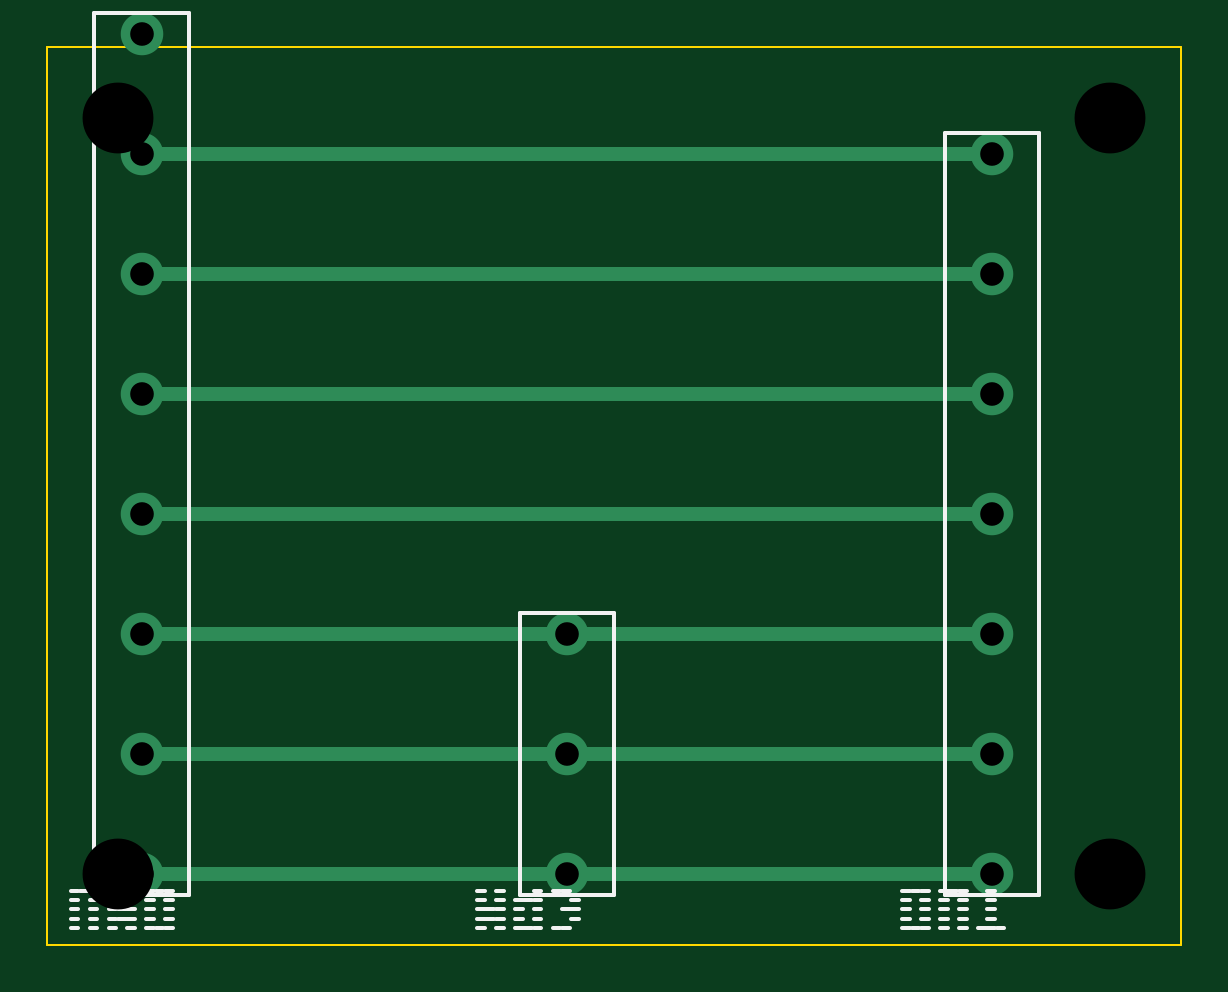
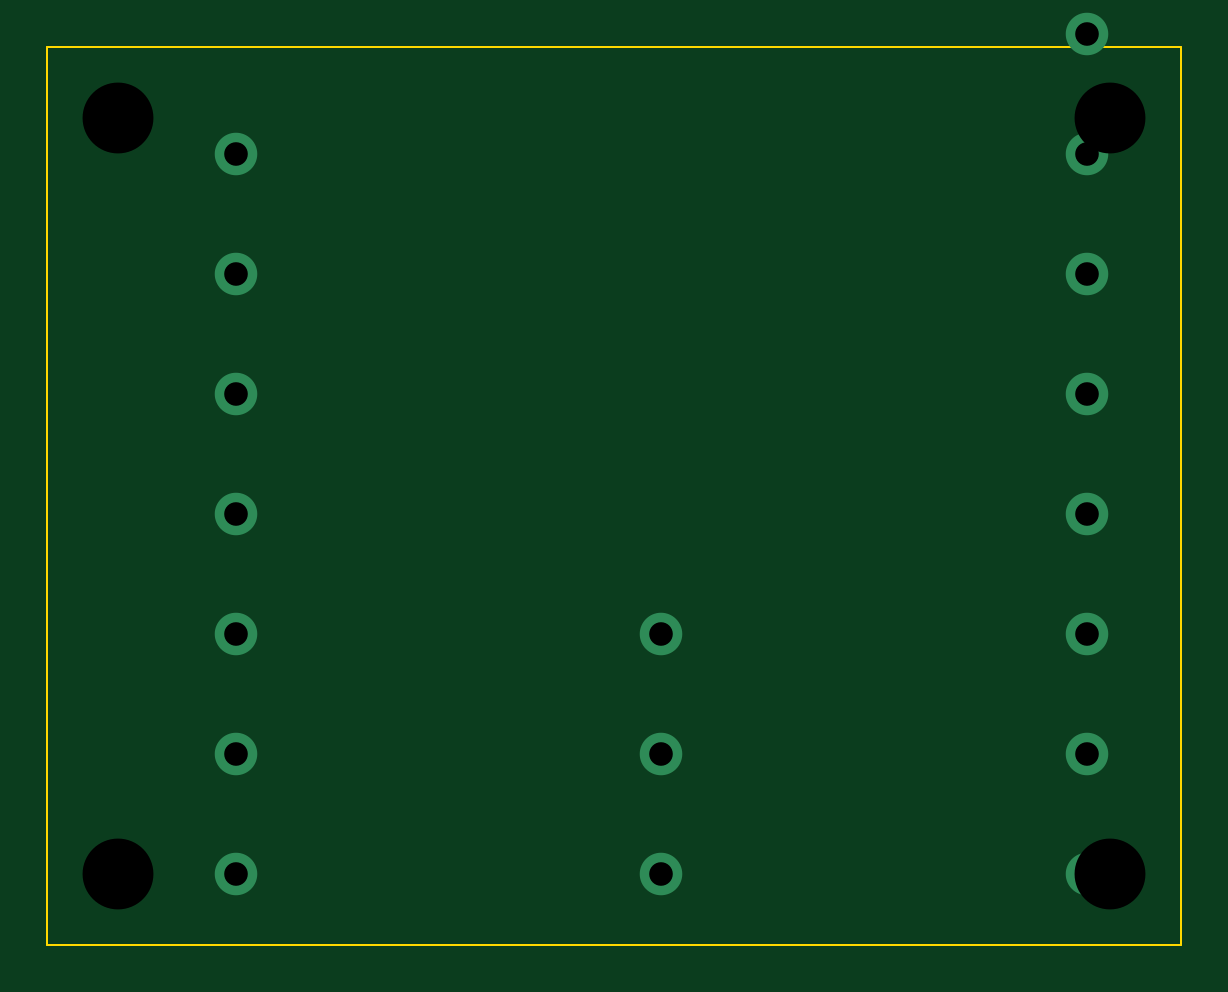
Circuit board: 8 layer files. Board 48.0 x 38.0 mm.
- bottom_copper: AlcoholBreakout-B_Cu.gbr (803 bytes)
- bottom_mask: AlcoholBreakout-B_Mask.gbr (799 bytes)
- outline: AlcoholBreakout-Edge_Cuts.gbr (499 bytes)
- top_copper: AlcoholBreakout-F_Cu.gbr (1351 bytes)
- top_mask: AlcoholBreakout-F_Mask.gbr (799 bytes)
- top_silk: AlcoholBreakout-F_Silkscreen.gbr (4927 bytes)
- drill: AlcoholBreakout-NPTH.drl (122 bytes)
- drill: AlcoholBreakout-PTH.drl (332 bytes)

=== bottom_copper: AlcoholBreakout-B_Cu.gbr ===
G04 Created with the python gerber_writer 0.4.3.3*
G04 #@! TF.CreationDate,2026-10-24T22:50:21.147220*
G04 #@! TF.FileFunction,Copper,L2,Bot,Signal*
G04 #@! TF.FilePolarity,Positive*
G04 #@! TF.GenerationSoftware,Codex project,Alcohol detection breakout board,1.0*
%MOMM*%
%FSLAX36Y36*%
G75*
G04 #@! TA.AperFunction,ComponentPad*
G04 #@! TAShape,Circle,1.8*
%ADD10C,1.8*%
G04 #@! TD*
%LPD*%
D10*
X8000000Y7000000D03*
X8000000Y12080000D03*
X8000000Y17160000D03*
X8000000Y22240000D03*
X8000000Y27320000D03*
X8000000Y32400000D03*
X8000000Y37480000D03*
X8000000Y42560000D03*
X26000000Y7000000D03*
X26000000Y12080000D03*
X26000000Y17160000D03*
X44000000Y7000000D03*
X44000000Y12080000D03*
X44000000Y17160000D03*
X44000000Y22240000D03*
X44000000Y27320000D03*
X44000000Y32400000D03*
X44000000Y37480000D03*
M02*
=== bottom_mask: AlcoholBreakout-B_Mask.gbr ===
G04 Created with the python gerber_writer 0.4.3.3*
G04 #@! TF.CreationDate,2026-10-24T22:50:21.150885*
G04 #@! TF.FileFunction,Soldermask,Bot*
G04 #@! TF.FilePolarity,Negative*
G04 #@! TF.GenerationSoftware,Codex project,Alcohol detection breakout board,1.0*
%MOMM*%
%FSLAX36Y36*%
G75*
G04 #@! TA.AperFunction,ComponentPad*
G04 #@! TAShape,Circle,2.05*
%ADD10C,2.05*%
G04 #@! TD*
%LPC*%
D10*
X8000000Y7000000D03*
X8000000Y12080000D03*
X8000000Y17160000D03*
X8000000Y22240000D03*
X8000000Y27320000D03*
X8000000Y32400000D03*
X8000000Y37480000D03*
X8000000Y42560000D03*
X26000000Y7000000D03*
X26000000Y12080000D03*
X26000000Y17160000D03*
X44000000Y7000000D03*
X44000000Y12080000D03*
X44000000Y17160000D03*
X44000000Y22240000D03*
X44000000Y27320000D03*
X44000000Y32400000D03*
X44000000Y37480000D03*
M02*
=== outline: AlcoholBreakout-Edge_Cuts.gbr ===
G04 Created with the python gerber_writer 0.4.3.3*
G04 #@! TF.CreationDate,2026-10-24T22:50:21.151912*
G04 #@! TF.FileFunction,Profile,NP*
G04 #@! TF.FilePolarity,Positive*
G04 #@! TF.GenerationSoftware,Codex project,Alcohol detection breakout board,1.0*
%MOMM*%
%FSLAX36Y36*%
G75*
G04 #@! TA.AperFunction,Profile*
G04 #@! TAShape,Circle,0.1*
%ADD10C,0.1*%
G04 #@! TD*
%LPD*%
D10*
X4000000Y4000000D02*
G01*
X52000000Y4000000D01*
X52000000Y42000000D01*
X4000000Y42000000D01*
X4000000Y4000000D01*
M02*
=== top_copper: AlcoholBreakout-F_Cu.gbr ===
G04 Created with the python gerber_writer 0.4.3.3*
G04 #@! TF.CreationDate,2026-10-24T22:50:21.146220*
G04 #@! TF.FileFunction,Copper,L1,Top,Signal*
G04 #@! TF.FilePolarity,Positive*
G04 #@! TF.GenerationSoftware,Codex project,Alcohol detection breakout board,1.0*
%MOMM*%
%FSLAX36Y36*%
G75*
G04 #@! TA.AperFunction,ComponentPad*
G04 #@! TAShape,Circle,1.8*
%ADD10C,1.8*%
G04 #@! TD*
G04 #@! TA.AperFunction,Conductor*
G04 #@! TAShape,Circle,0.6*
%ADD11C,0.6*%
G04 #@! TD*
%LPD*%
D10*
X8000000Y7000000D03*
X8000000Y12080000D03*
X8000000Y17160000D03*
X8000000Y22240000D03*
X8000000Y27320000D03*
X8000000Y32400000D03*
X8000000Y37480000D03*
X8000000Y42560000D03*
X26000000Y7000000D03*
X26000000Y12080000D03*
X26000000Y17160000D03*
X44000000Y7000000D03*
X44000000Y12080000D03*
X44000000Y17160000D03*
X44000000Y22240000D03*
X44000000Y27320000D03*
X44000000Y32400000D03*
X44000000Y37480000D03*
D11*
X8000000Y7000000D02*
G01*
X44000000Y7000000D01*
X8000000Y12080000D02*
X44000000Y12080000D01*
X8000000Y17160000D02*
X44000000Y17160000D01*
X26000000Y7000000D02*
X44000000Y7000000D01*
X26000000Y12080000D02*
X44000000Y12080000D01*
X26000000Y17160000D02*
X44000000Y17160000D01*
X8000000Y22240000D02*
X44000000Y22240000D01*
X8000000Y27320000D02*
X44000000Y27320000D01*
X8000000Y32400000D02*
X44000000Y32400000D01*
X8000000Y37480000D02*
X44000000Y37480000D01*
M02*
=== top_mask: AlcoholBreakout-F_Mask.gbr ===
G04 Created with the python gerber_writer 0.4.3.3*
G04 #@! TF.CreationDate,2026-10-24T22:50:21.148872*
G04 #@! TF.FileFunction,Soldermask,Top*
G04 #@! TF.FilePolarity,Negative*
G04 #@! TF.GenerationSoftware,Codex project,Alcohol detection breakout board,1.0*
%MOMM*%
%FSLAX36Y36*%
G75*
G04 #@! TA.AperFunction,ComponentPad*
G04 #@! TAShape,Circle,2.05*
%ADD10C,2.05*%
G04 #@! TD*
%LPC*%
D10*
X8000000Y7000000D03*
X8000000Y12080000D03*
X8000000Y17160000D03*
X8000000Y22240000D03*
X8000000Y27320000D03*
X8000000Y32400000D03*
X8000000Y37480000D03*
X8000000Y42560000D03*
X26000000Y7000000D03*
X26000000Y12080000D03*
X26000000Y17160000D03*
X44000000Y7000000D03*
X44000000Y12080000D03*
X44000000Y17160000D03*
X44000000Y22240000D03*
X44000000Y27320000D03*
X44000000Y32400000D03*
X44000000Y37480000D03*
M02*
=== top_silk: AlcoholBreakout-F_Silkscreen.gbr ===
G04 Created with the python gerber_writer 0.4.3.3*
G04 #@! TF.CreationDate,2026-10-24T22:50:21.151912*
G04 #@! TF.FileFunction,Legend,Top*
G04 #@! TF.FilePolarity,Positive*
G04 #@! TF.GenerationSoftware,Codex project,Alcohol detection breakout board,1.0*
%MOMM*%
%FSLAX36Y36*%
G75*
G04 #@! TA.AperFunction,ComponentMain*
G04 #@! TAShape,Circle,0.15*
%ADD10C,0.15*%
G04 #@! TD*
%LPD*%
D10*
X5000000Y4700000D02*
G01*
X5328000Y4700000D01*
X5800000Y4700000D02*
X6128000Y4700000D01*
X5000000Y5100000D02*
X5328000Y5100000D01*
X5800000Y5100000D02*
X6128000Y5100000D01*
X5000000Y5500000D02*
X5328000Y5500000D01*
X5800000Y5500000D02*
X6128000Y5500000D01*
X5000000Y5900000D02*
X5328000Y5900000D01*
X5800000Y5900000D02*
X6128000Y5900000D01*
X5000000Y6300000D02*
X5328000Y6300000D01*
X5400000Y6300000D02*
X5728000Y6300000D01*
X5800000Y6300000D02*
X6128000Y6300000D01*
X6600000Y4700000D02*
X6928000Y4700000D01*
X7399999Y4700000D02*
X7728000Y4700000D01*
X6600000Y5100000D02*
X6928000Y5100000D01*
X7000000Y5100000D02*
X7328000Y5100000D01*
X7399999Y5100000D02*
X7728000Y5100000D01*
X6600000Y5500000D02*
X6928000Y5500000D01*
X7000000Y5500000D02*
X7328000Y5500000D01*
X7399999Y5500000D02*
X7728000Y5500000D01*
X6600000Y5900000D02*
X6928000Y5900000D01*
X7000000Y5900000D02*
X7328000Y5900000D01*
X7399999Y5900000D02*
X7728000Y5900000D01*
X6600000Y6300000D02*
X6928000Y6300000D01*
X7399999Y6300000D02*
X7728000Y6300000D01*
X8199999Y4700000D02*
X8527999Y4700000D01*
X8600000Y4700000D02*
X8927999Y4700000D01*
X9000000Y4700000D02*
X9328000Y4700000D01*
X8199999Y5100000D02*
X8527999Y5100000D01*
X9000000Y5100000D02*
X9328000Y5100000D01*
X8199999Y5500000D02*
X8527999Y5500000D01*
X9000000Y5500000D02*
X9328000Y5500000D01*
X8199999Y5900000D02*
X8527999Y5900000D01*
X9000000Y5900000D02*
X9328000Y5900000D01*
X8199999Y6300000D02*
X8527999Y6300000D01*
X8600000Y6300000D02*
X8927999Y6300000D01*
X9000000Y6300000D02*
X9328000Y6300000D01*
X22200000Y4700000D02*
X22528000Y4700000D01*
X23000000Y4700000D02*
X23328000Y4700000D01*
X22200000Y5100000D02*
X22528000Y5100000D01*
X22599999Y5100000D02*
X22927999Y5100000D01*
X23000000Y5100000D02*
X23328000Y5100000D01*
X22200000Y5500000D02*
X22528000Y5500000D01*
X22599999Y5500000D02*
X22927999Y5500000D01*
X23000000Y5500000D02*
X23328000Y5500000D01*
X22200000Y5900000D02*
X22528000Y5900000D01*
X23000000Y5900000D02*
X23328000Y5900000D01*
X22200000Y6300000D02*
X22528000Y6300000D01*
X23000000Y6300000D02*
X23328000Y6300000D01*
X23800000Y4700000D02*
X24128000Y4700000D01*
X24200000Y4700000D02*
X24528000Y4700000D01*
X24600000Y4700000D02*
X24928000Y4700000D01*
X23800000Y5100000D02*
X24128000Y5100000D01*
X24600000Y5100000D02*
X24928000Y5100000D01*
X23800000Y5500000D02*
X24128000Y5500000D01*
X24600000Y5500000D02*
X24928000Y5500000D01*
X23800000Y5900000D02*
X24128000Y5900000D01*
X24200000Y5900000D02*
X24528000Y5900000D01*
X24600000Y5900000D02*
X24928000Y5900000D01*
X24600000Y6300000D02*
X24928000Y6300000D01*
X25400000Y4700000D02*
X25727999Y4700000D01*
X25799999Y4700000D02*
X26127999Y4700000D01*
X26200000Y5100000D02*
X26528000Y5100000D01*
X25799999Y5500000D02*
X26127999Y5500000D01*
X26200000Y5500000D02*
X26528000Y5500000D01*
X26200000Y5900000D02*
X26528000Y5900000D01*
X25400000Y6300000D02*
X25727999Y6300000D01*
X25799999Y6300000D02*
X26127999Y6300000D01*
X40200000Y4700000D02*
X40528000Y4700000D01*
X40600000Y4700000D02*
X40928000Y4700000D01*
X41000000Y4700000D02*
X41328000Y4700000D01*
X40200000Y5100000D02*
X40528000Y5100000D01*
X41000000Y5100000D02*
X41328000Y5100000D01*
X40200000Y5500000D02*
X40528000Y5500000D01*
X41000000Y5500000D02*
X41328000Y5500000D01*
X40200000Y5900000D02*
X40528000Y5900000D01*
X41000000Y5900000D02*
X41328000Y5900000D01*
X40200000Y6300000D02*
X40528000Y6300000D01*
X40600000Y6300000D02*
X40928000Y6300000D01*
X41000000Y6300000D02*
X41328000Y6300000D01*
X41800000Y4700000D02*
X42128000Y4700000D01*
X42600000Y4700000D02*
X42928000Y4700000D01*
X41800000Y5100000D02*
X42128000Y5100000D01*
X42600000Y5100000D02*
X42928000Y5100000D01*
X41800000Y5500000D02*
X42128000Y5500000D01*
X42600000Y5500000D02*
X42928000Y5500000D01*
X41800000Y5900000D02*
X42128000Y5900000D01*
X42600000Y5900000D02*
X42928000Y5900000D01*
X41800000Y6300000D02*
X42128000Y6300000D01*
X42200000Y6300000D02*
X42528000Y6300000D01*
X42600000Y6300000D02*
X42928000Y6300000D01*
X43400000Y4700000D02*
X43728000Y4700000D01*
X43800000Y4700000D02*
X44128000Y4700000D01*
X44200000Y4700000D02*
X44528000Y4700000D01*
X43800000Y5100000D02*
X44128000Y5100000D01*
X43800000Y5500000D02*
X44128000Y5500000D01*
X43800000Y5900000D02*
X44128000Y5900000D01*
X43800000Y6300000D02*
X44128000Y6300000D01*
X6000000Y6100000D02*
X10000000Y6100000D01*
X10000000Y43460000D01*
X6000000Y43460000D01*
X6000000Y6100000D01*
X24000000Y6100000D02*
X28000000Y6100000D01*
X28000000Y18060000D01*
X24000000Y18060000D01*
X24000000Y6100000D01*
X42000000Y6100000D02*
X46000000Y6100000D01*
X46000000Y38380000D01*
X42000000Y38380000D01*
X42000000Y6100000D01*
M02*
=== drill: AlcoholBreakout-NPTH.drl ===
M48
;FILE_FORMAT=4:4
METRIC,TZ
T01C3.000
%
G90
G05
T01
X070000Y070000
X490000Y070000
X070000Y390000
X490000Y390000
T0
M30

=== drill: AlcoholBreakout-PTH.drl ===
M48
;FILE_FORMAT=4:4
METRIC,TZ
T01C1.000
%
G90
G05
T01
X080000Y070000
X080000Y120800
X080000Y171600
X080000Y222400
X080000Y273200
X080000Y324000
X080000Y374800
X080000Y425600
X260000Y070000
X260000Y120800
X260000Y171600
X440000Y070000
X440000Y120800
X440000Y171600
X440000Y222400
X440000Y273200
X440000Y324000
X440000Y374800
T0
M30
